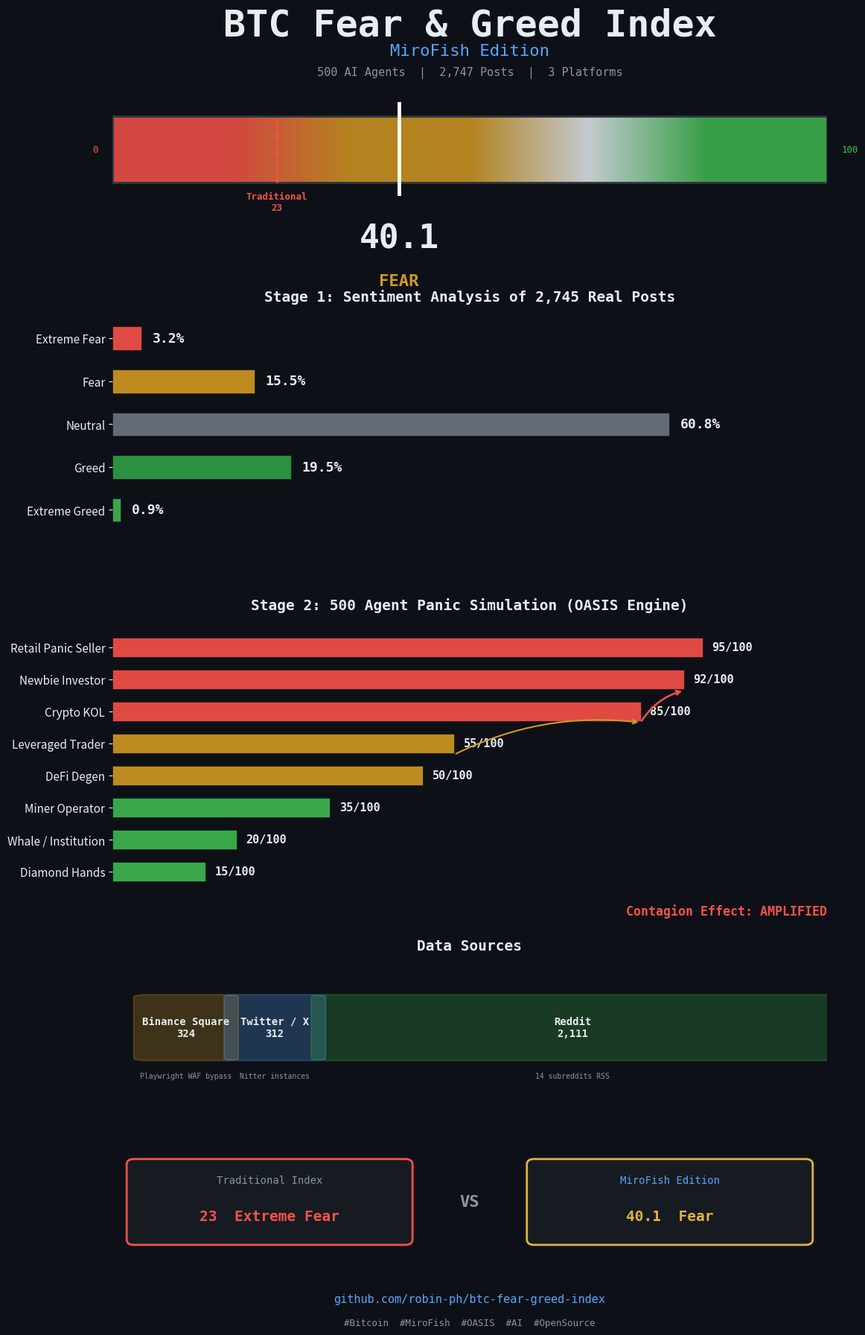

Python code for this plot: (Note: this script raises an exception after producing the figure.)
"""Generate Twitter infographic for BTC Fear & Greed Index article."""

import matplotlib
matplotlib.use('Agg')
import matplotlib.pyplot as plt
import matplotlib.patches as mpatches
from matplotlib.patches import FancyBboxPatch
import numpy as np

# Dark theme colors
BG = '#0d1117'
CARD_BG = '#161b22'
TEXT = '#e6edf3'
TEXT_DIM = '#8b949e'
ACCENT = '#58a6ff'
RED = '#f85149'
ORANGE = '#d29922'
GREEN = '#3fb950'
YELLOW = '#e3b341'
BORDER = '#30363d'

fig = plt.figure(figsize=(12, 18), facecolor=BG)

# ============================================================
# TITLE
# ============================================================
fig.text(0.5, 0.97, 'BTC Fear & Greed Index', fontsize=36, fontweight='bold',
         color=TEXT, ha='center', fontfamily='monospace')
fig.text(0.5, 0.955, 'MiroFish Edition', fontsize=16, color=ACCENT,
         ha='center', fontfamily='monospace')
fig.text(0.5, 0.940, '500 AI Agents  |  2,747 Posts  |  3 Platforms',
         fontsize=11, color=TEXT_DIM, ha='center', fontfamily='monospace')

# ============================================================
# SCORE GAUGE
# ============================================================
ax_gauge = fig.add_axes([0.1, 0.85, 0.8, 0.07])
ax_gauge.set_xlim(0, 100)
ax_gauge.set_ylim(0, 1)
ax_gauge.set_facecolor(BG)
ax_gauge.axis('off')

# Gradient bar
colors_bar = ['#f85149', '#f85149', '#d29922', '#d29922', '#e6edf3', '#3fb950', '#3fb950']
cmap = matplotlib.colors.LinearSegmentedColormap.from_list('fear', colors_bar)
gradient = np.linspace(0, 1, 256).reshape(1, -1)
ax_gauge.imshow(gradient, aspect='auto', cmap=cmap, extent=[0, 100, 0.15, 0.85],
                alpha=0.85)
ax_gauge.add_patch(plt.Rectangle((0, 0.15), 100, 0.7, fill=False,
                                  edgecolor=BORDER, linewidth=2, zorder=3))

# Score markers
score = 40.1
trad = 23

# Traditional marker
ax_gauge.plot([trad, trad], [0.15, 0.85], color=RED, linewidth=2.5,
              zorder=4, linestyle='--', alpha=0.8)
ax_gauge.text(trad, -0.15, f'Traditional\n{trad}', fontsize=9, color=RED,
              ha='center', fontfamily='monospace', fontweight='bold')

# MiroFish marker
ax_gauge.plot([score, score], [0.0, 1.0], color='white', linewidth=3.5, zorder=5)
ax_gauge.plot(score, 1.15, marker='v', color='white', markersize=14, zorder=5)
ax_gauge.text(score, -0.55, f'{score}', fontsize=32, fontweight='bold',
              color=TEXT, ha='center', fontfamily='monospace')
ax_gauge.text(score, -0.95, 'FEAR', fontsize=16, fontweight='bold',
              color=ORANGE, ha='center', fontfamily='monospace')

# Endpoint labels
ax_gauge.text(-2, 0.5, '0', fontsize=9, color=RED, ha='right',
              va='center', fontfamily='monospace')
ax_gauge.text(102, 0.5, '100', fontsize=9, color=GREEN, ha='left',
              va='center', fontfamily='monospace')

# ============================================================
# SENTIMENT DISTRIBUTION
# ============================================================
ax_dist = fig.add_axes([0.1, 0.60, 0.8, 0.16])
ax_dist.set_facecolor(BG)

categories = ['Extreme Fear', 'Fear', 'Neutral', 'Greed', 'Extreme Greed']
values = [3.2, 15.5, 60.8, 19.5, 0.9]
bar_colors = [RED, ORANGE, '#6e7681', '#2ea043', GREEN]

bars = ax_dist.barh(categories, values, color=bar_colors, height=0.55, alpha=0.9,
                     edgecolor=BG, linewidth=0.5)
ax_dist.set_xlim(0, 78)
ax_dist.invert_yaxis()
ax_dist.tick_params(colors=TEXT, labelsize=11)
for spine in ax_dist.spines.values():
    spine.set_visible(False)
ax_dist.tick_params(axis='x', colors=BG)  # hide x ticks
ax_dist.set_xticks([])

for bar, val in zip(bars, values):
    ax_dist.text(bar.get_width() + 1.2, bar.get_y() + bar.get_height()/2,
                 f'{val}%', va='center', fontsize=13, color=TEXT,
                 fontweight='bold', fontfamily='monospace')

ax_dist.set_title('Stage 1: Sentiment Analysis of 2,745 Real Posts',
                   fontsize=14, color=TEXT, fontfamily='monospace', pad=15,
                   fontweight='bold')

# Subtitle
ax_dist.text(0, -0.75, 'DeepSeek LLM with crypto-aware context  |  4-thread parallel scoring',
             fontsize=9, color=TEXT_DIM, fontfamily='monospace',
             transform=ax_dist.transAxes)

# ============================================================
# AGENT PANIC BREAKDOWN
# ============================================================
ax_agents = fig.add_axes([0.1, 0.33, 0.8, 0.20])
ax_agents.set_facecolor(BG)

agents = [
    ('Retail Panic Seller', 95),
    ('Newbie Investor', 92),
    ('Crypto KOL', 85),
    ('Leveraged Trader', 55),
    ('DeFi Degen', 50),
    ('Miner Operator', 35),
    ('Whale / Institution', 20),
    ('Diamond Hands', 15),
]

names = [a[0] for a in agents]
panics = [a[1] for a in agents]
agent_colors = [RED if p > 70 else ORANGE if p > 40 else GREEN for p in panics]

bars2 = ax_agents.barh(names, panics, color=agent_colors, height=0.6, alpha=0.9,
                        edgecolor=BG, linewidth=0.5)
ax_agents.set_xlim(0, 115)
ax_agents.invert_yaxis()
ax_agents.tick_params(colors=TEXT, labelsize=11)
for spine in ax_agents.spines.values():
    spine.set_visible(False)
ax_agents.set_xticks([])

for bar, val in zip(bars2, panics):
    label = f'{val}/100'
    ax_agents.text(bar.get_width() + 1.5, bar.get_y() + bar.get_height()/2,
                   label, va='center', fontsize=11, color=TEXT,
                   fontweight='bold', fontfamily='monospace')

ax_agents.set_title('Stage 2: 500 Agent Panic Simulation (OASIS Engine)',
                     fontsize=14, color=TEXT, fontfamily='monospace', pad=15,
                     fontweight='bold')

# Contagion label
ax_agents.text(1.0, -0.08, 'Contagion Effect: AMPLIFIED',
               fontsize=12, color=RED, fontfamily='monospace', fontweight='bold',
               transform=ax_agents.transAxes, ha='right')

# Draw contagion arrows
ax_agents.annotate('', xy=(92, 1.35), xytext=(85, 2.35),
                   arrowprops=dict(arrowstyle='->', color=RED, lw=1.8,
                                   connectionstyle='arc3,rad=-0.2'))
ax_agents.annotate('', xy=(85, 2.35), xytext=(55, 3.35),
                   arrowprops=dict(arrowstyle='->', color=ORANGE, lw=1.5,
                                   connectionstyle='arc3,rad=-0.15'))

# ============================================================
# DATA SOURCES
# ============================================================
ax_src = fig.add_axes([0.1, 0.18, 0.8, 0.10])
ax_src.set_facecolor(BG)
ax_src.axis('off')

ax_src.set_title('Data Sources', fontsize=14, color=TEXT,
                  fontfamily='monospace', pad=10, fontweight='bold')

sources = [
    ('Binance Square', 324, ORANGE, 'Playwright WAF bypass'),
    ('Twitter / X', 312, ACCENT, 'Nitter instances'),
    ('Reddit', 2111, GREEN, '14 subreddits RSS'),
]

total = sum(s[1] for s in sources)
left = 0.05
for name, count, color, method in sources:
    width = (count / total) * 0.9
    rect = FancyBboxPatch((left, 0.2), width, 0.5, boxstyle="round,pad=0.02",
                           facecolor=color, alpha=0.25, edgecolor=color, linewidth=1.5)
    ax_src.add_patch(rect)
    ax_src.text(left + width/2, 0.45, f'{name}\n{count:,}', fontsize=10,
                color=TEXT, ha='center', va='center', fontfamily='monospace',
                fontweight='bold')
    ax_src.text(left + width/2, 0.05, method, fontsize=7, color=TEXT_DIM,
                ha='center', va='center', fontfamily='monospace')
    left += width + 0.02

ax_src.set_xlim(0, 1)
ax_src.set_ylim(-0.1, 1.0)

# ============================================================
# VS COMPARISON
# ============================================================
ax_vs = fig.add_axes([0.1, 0.06, 0.8, 0.08])
ax_vs.set_facecolor(BG)
ax_vs.axis('off')
ax_vs.set_xlim(0, 10)
ax_vs.set_ylim(0, 2)

# Traditional box
rect1 = FancyBboxPatch((0.3, 0.3), 3.8, 1.4, boxstyle="round,pad=0.1",
                         facecolor=CARD_BG, edgecolor=RED, linewidth=2)
ax_vs.add_patch(rect1)
ax_vs.text(2.2, 1.35, 'Traditional Index', fontsize=10, color=TEXT_DIM,
           ha='center', fontfamily='monospace')
ax_vs.text(2.2, 0.65, '23  Extreme Fear', fontsize=14, color=RED,
           ha='center', fontweight='bold', fontfamily='monospace')

# VS
ax_vs.text(5.0, 1.0, 'VS', fontsize=16, color=TEXT_DIM, ha='center',
           va='center', fontweight='bold', fontfamily='monospace')

# MiroFish box
rect2 = FancyBboxPatch((5.9, 0.3), 3.8, 1.4, boxstyle="round,pad=0.1",
                         facecolor=CARD_BG, edgecolor=YELLOW, linewidth=2)
ax_vs.add_patch(rect2)
ax_vs.text(7.8, 1.35, 'MiroFish Edition', fontsize=10, color=ACCENT,
           ha='center', fontfamily='monospace')
ax_vs.text(7.8, 0.65, '40.1  Fear', fontsize=14, color=YELLOW,
           ha='center', fontweight='bold', fontfamily='monospace')

# ============================================================
# FOOTER
# ============================================================
fig.text(0.5, 0.025, 'github.com/robin-ph/btc-fear-greed-index',
         fontsize=11, color=ACCENT, ha='center', fontfamily='monospace')
fig.text(0.5, 0.008, '#Bitcoin  #MiroFish  #OASIS  #AI  #OpenSource',
         fontsize=9, color=TEXT_DIM, ha='center', fontfamily='monospace')

plt.savefig('/Users/penghan/Desktop/vibe_robin/btc_fear_index/infographic.png',
            dpi=200, bbox_inches='tight', facecolor=BG, pad_inches=0.4)
print('Saved: infographic.png')
